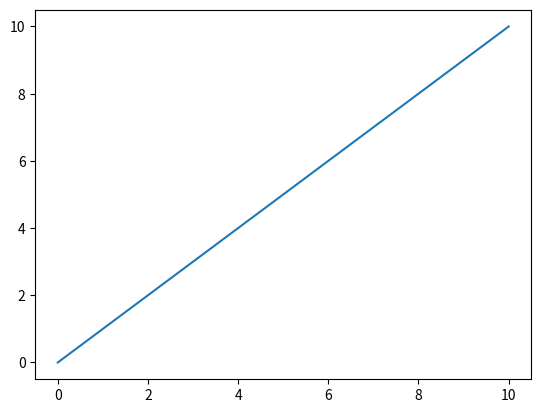

Generate this figure with matplotlib:
import matplotlib.pyplot as plt
import numpy as np
x=np.linspace(0,10,10)
y=np.linspace(0,10,10)
plt.plot(x,y)
plt.show()